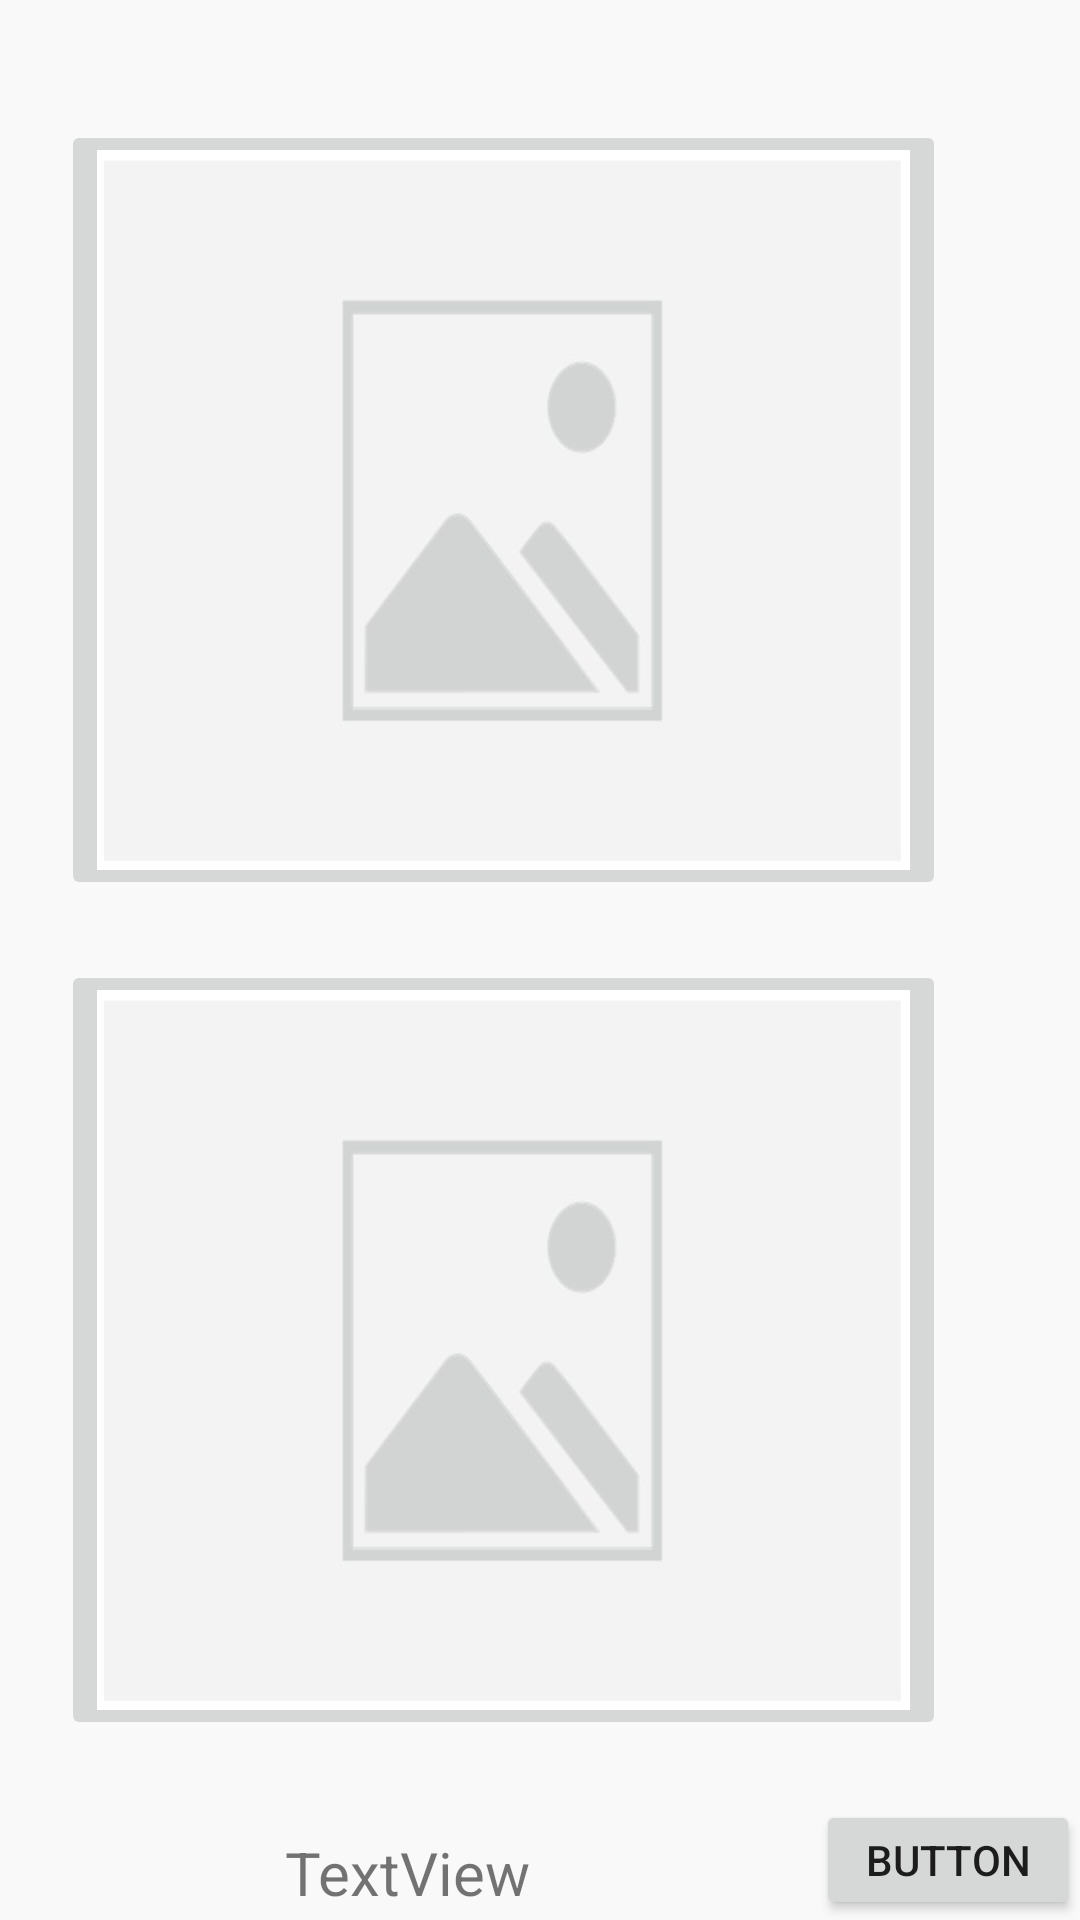

Write the Android layout XML for this screen, with the resource values it uses.
<!-- AndroidManifest.xml: application theme Theme.Fotoalbum -->
<!-- res/layout/activity_harom_kepes_oldal_projektek.xml -->
<?xml version="1.0" encoding="utf-8"?>
<androidx.constraintlayout.widget.ConstraintLayout xmlns:android="http://schemas.android.com/apk/res/android"
    xmlns:app="http://schemas.android.com/apk/res-auto"
    xmlns:tools="http://schemas.android.com/tools"
    android:id="@+id/pc3"
    android:layout_width="match_parent"
    android:layout_height="match_parent"
    android:background="#FFFFFF"
    android:backgroundTint="#FAF9F9"
    tools:context=".Projektek.Harom_Kepes_Oldal_Projektek">

    <LinearLayout
        android:id="@+id/l3_1_projektek"
        android:layout_width="650dp"
        android:layout_height="match_parent"
        android:layout_marginStart="60dp"
        android:layout_marginTop="20dp"
        android:layout_marginEnd="25dp"
        android:layout_marginBottom="40dp"
        app:layout_constraintBottom_toBottomOf="parent"
        app:layout_constraintEnd_toEndOf="parent"
        app:layout_constraintHorizontal_bias="1.0"
        app:layout_constraintStart_toStartOf="parent"
        app:layout_constraintTop_toTopOf="parent"
        app:layout_constraintVertical_bias="0.0">

        <LinearLayout
            android:id="@+id/l3_2_projektek"
            android:layout_width="315dp"
            android:layout_height="match_parent"
            android:layout_marginStart="10dp"
            android:layout_marginTop="10dp"
            android:layout_marginBottom="10dp"
            android:orientation="horizontal">

            <ImageButton
                android:id="@+id/imageButton3kepes_1_1_projektek"
                android:layout_width="wrap_content"
                android:layout_height="wrap_content"
                android:layout_marginLeft="10dp"
                android:layout_marginTop="10dp"
                android:layout_marginRight="10dp"
                android:layout_marginBottom="10dp"
                android:layout_weight="1"
                android:scaleType="fitXY"
                app:srcCompat="@drawable/img" />
        </LinearLayout>

        <LinearLayout
            android:id="@+id/l3_3_projektek"
            android:layout_width="315dp"
            android:layout_height="match_parent"
            android:layout_marginTop="10dp"
            android:layout_marginBottom="10dp"
            android:orientation="vertical">

            <ImageButton
                android:id="@+id/imageButton3kepes_1_2_projektek"
                android:layout_width="wrap_content"
                android:layout_height="161dp"
                android:layout_marginLeft="10dp"
                android:layout_marginTop="10dp"
                android:layout_marginRight="10dp"
                android:layout_marginBottom="10dp"
                android:layout_weight="1"
                android:scaleType="fitXY"
                app:srcCompat="@drawable/img" />

            <ImageButton
                android:id="@+id/imageButton3kepes_1_3_projektek"
                android:layout_width="wrap_content"
                android:layout_height="161dp"
                android:layout_marginLeft="10dp"
                android:layout_marginTop="10dp"
                android:layout_marginRight="10dp"
                android:layout_marginBottom="10dp"
                android:layout_weight="1"
                android:scaleType="fitXY"
                app:srcCompat="@drawable/img" />


        </LinearLayout>
    </LinearLayout>

    <Button
        android:id="@+id/btn3kepes_2_projektek"
        android:layout_width="wrap_content"
        android:layout_height="40dp"
        android:text="Button"
        app:layout_constraintBottom_toBottomOf="parent"
        app:layout_constraintEnd_toEndOf="parent"
        app:layout_constraintHorizontal_bias="0.616"
        app:layout_constraintStart_toEndOf="@+id/btn3kepes_1" />

    <TextView
        android:id="@+id/textView7_projektek"
        android:layout_width="wrap_content"
        android:layout_height="wrap_content"
        android:layout_marginTop="8dp"
        android:text="TextView"
        android:textSize="20sp"
        app:layout_constraintBottom_toBottomOf="parent"
        app:layout_constraintEnd_toStartOf="@+id/btn3kepes_2_projektek"
        app:layout_constraintStart_toStartOf="parent"
        app:layout_constraintTop_toBottomOf="@+id/l3_1_projektek" />

</androidx.constraintlayout.widget.ConstraintLayout>
<!-- resources referenced by this layout -->
<resources>
  <!-- drawable img: png bitmap (drawable, 627821 bytes) -->
  <style name="Theme.Fotoalbum" parent="Theme.MaterialComponents.DayNight.DarkActionBar">
          
          <item name="colorPrimary">#014baa</item>
          <item name="colorPrimaryVariant">@color/purple_700</item>
          <item name="colorOnPrimary">@color/white</item>
          
          <item name="colorSecondary">@color/teal_200</item>
          <item name="colorSecondaryVariant">@color/teal_700</item>
          <item name="colorOnSecondary">@color/black</item>
          
          <item name="android:statusBarColor" tools:targetApi="l">?attr/colorPrimaryVariant</item>
          
      </style>
  <color name="purple_700">#FF3700B3</color>
  <color name="white">#FFFFFFFF</color>
  <color name="teal_200">#FF03DAC5</color>
  <color name="teal_700">#FF018786</color>
  <color name="black">#FF000000</color>
</resources>
